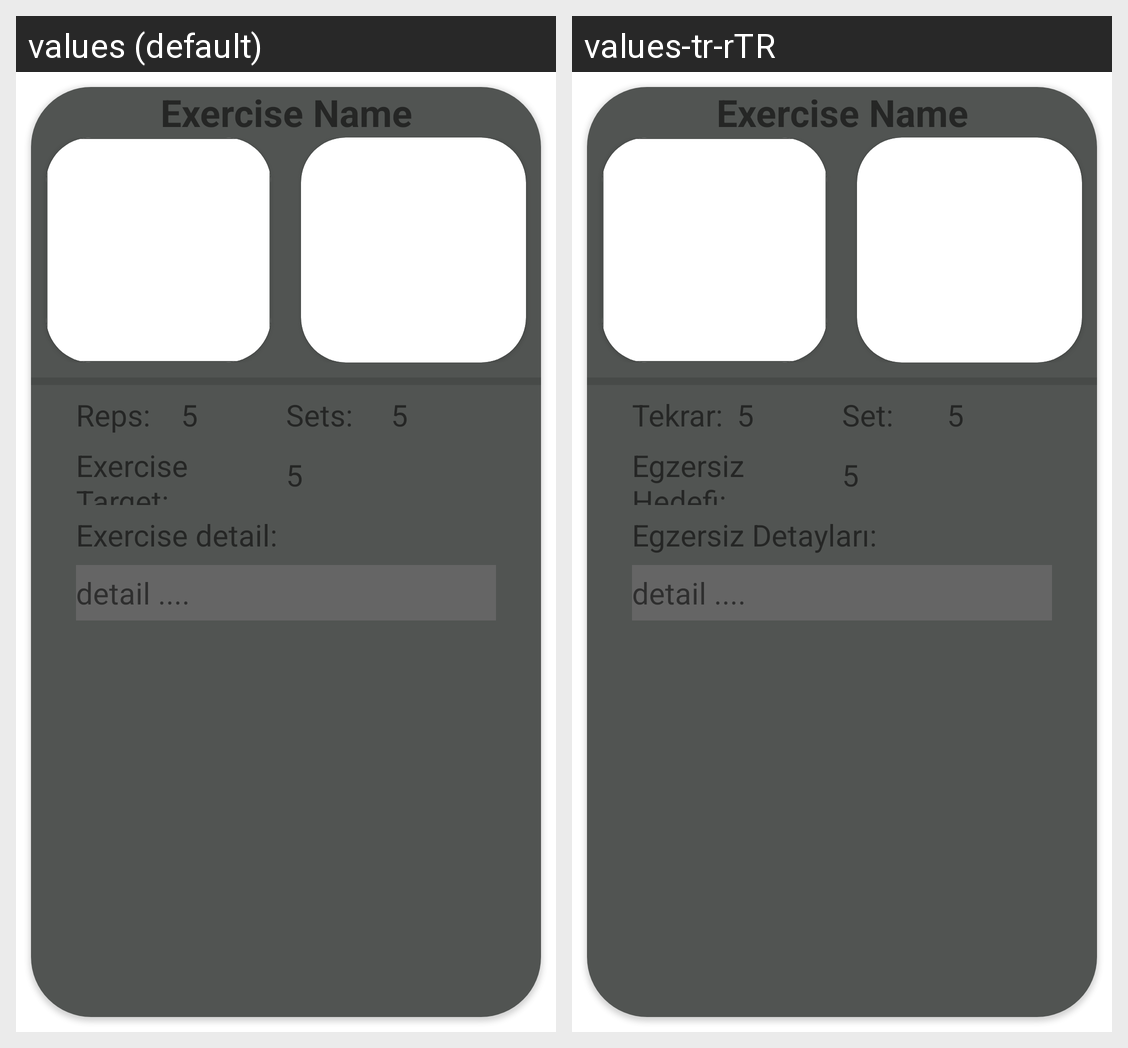

Strings drawn on this Android screen and how each of the app's shown locales translates them:
Android screen res/layout/user_exercise_detail_view.xml rendered under 2 locales, left to right: values (default), values-tr-rTR. Device: Nexus 5 (rendered at 1080×1920; each locale shown at half size, 540×960, under a caption strip naming it); theme Theme.IronBuff.
Strings drawn on this screen, with the default value and each locale's value (text and hints the layout hard-codes, and strings that could not be matched under every locale, appear in the picture but are not listed):

reps
  values: Reps:
  values-tr-rTR: Tekrar:

sets
  values: Sets:
  values-tr-rTR: Set: 

exercise_target
  values: Exercise Target:
  values-tr-rTR: Egzersiz Hedefi:

exercise_detail
  values: Exercise detail:
  values-tr-rTR: Egzersiz Detayları:
